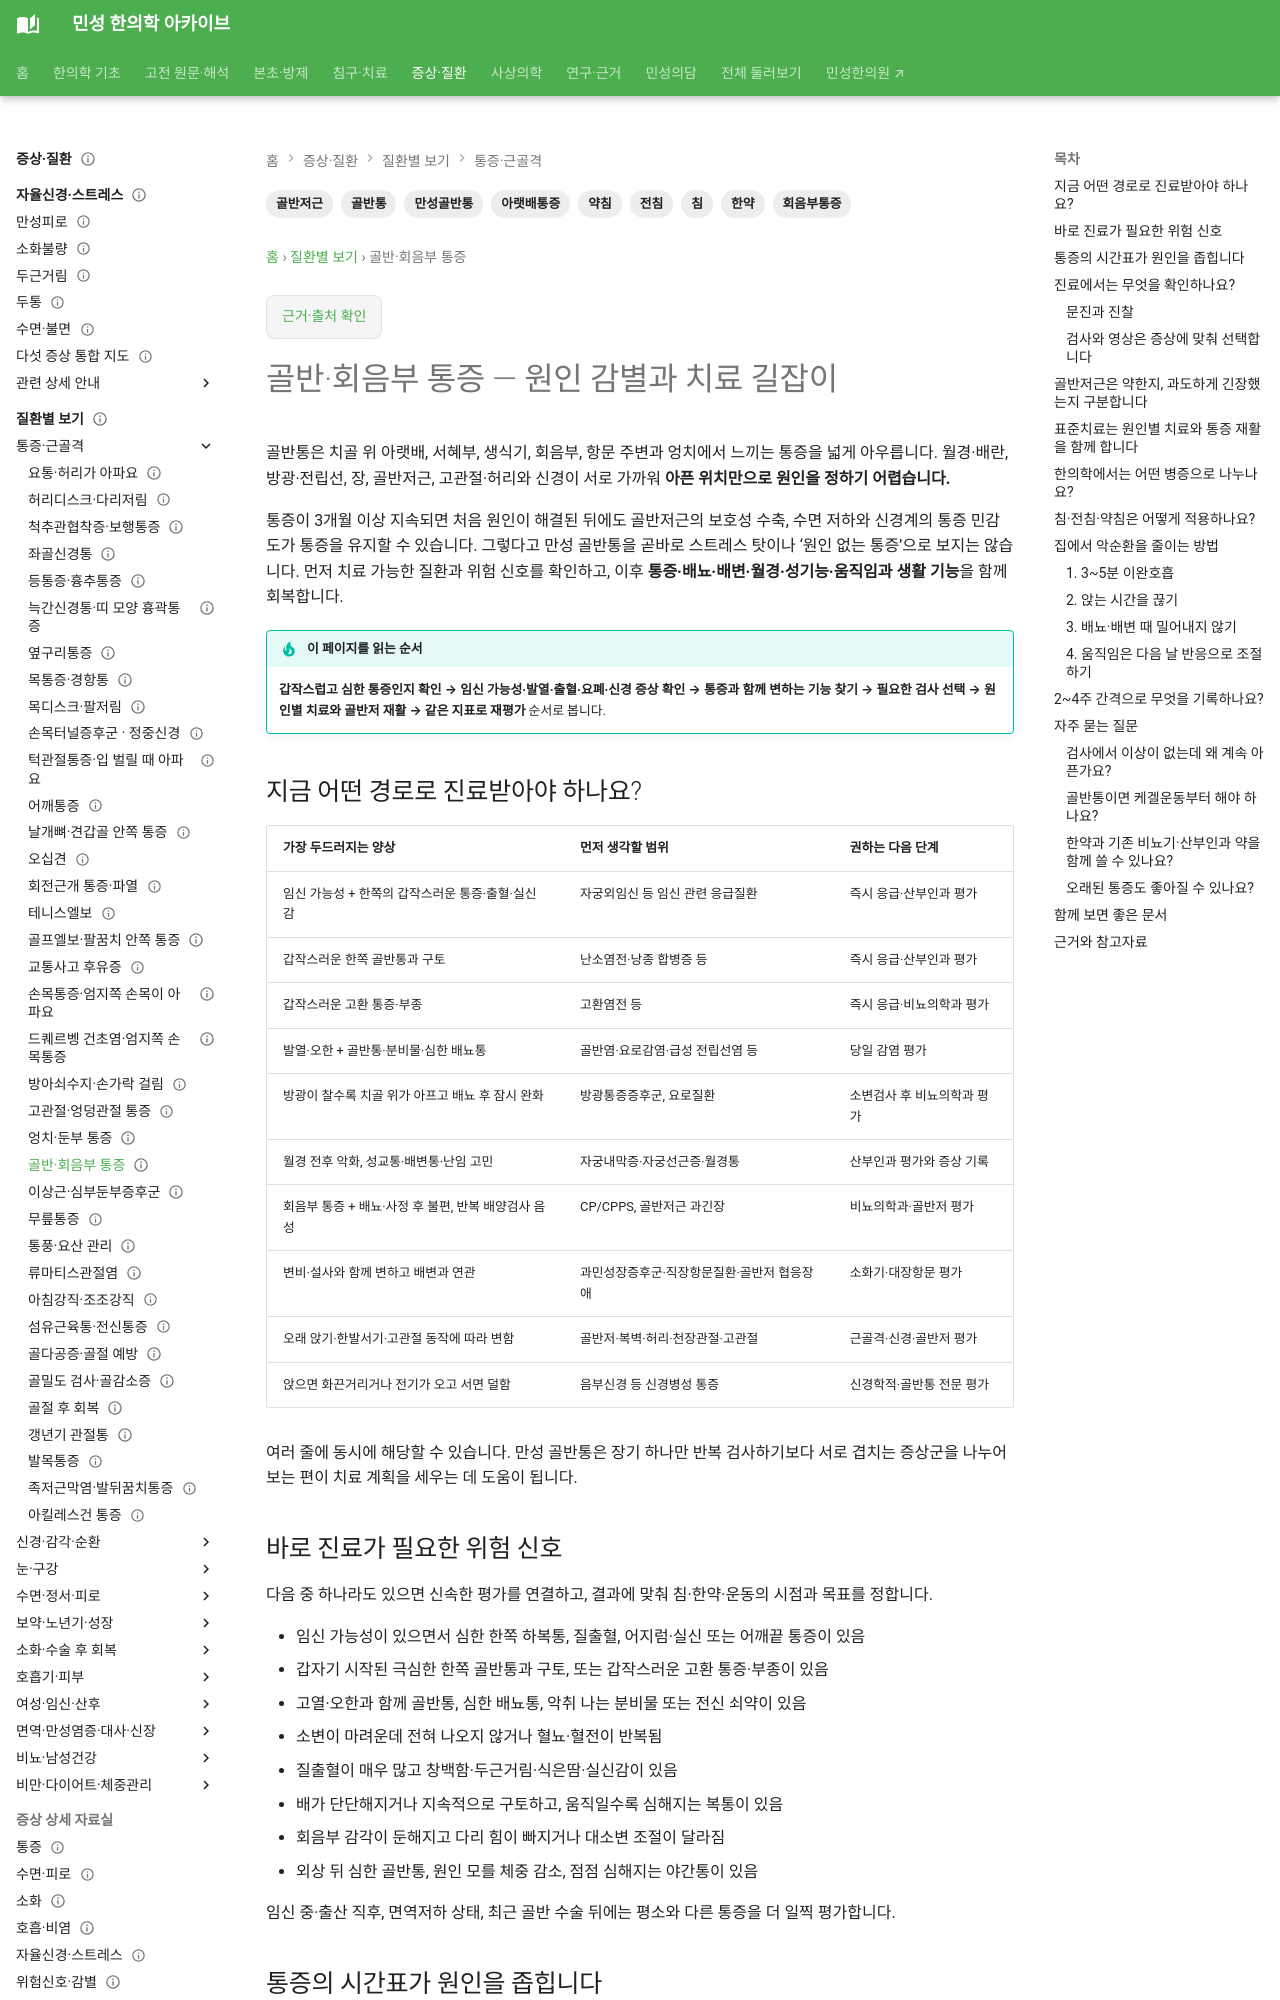

repository: joowon1111/minseong-korean-medicine-wiki · page: conditions/pelvic-pain/index.html · generator: mkdocs

---
title: 골반·회음부 통증 — 원인 감별과 치료 길잡이
description: 골반·회음부 통증을 응급 신호, 월경·배뇨·배변·성기능·골반저근 양상으로 구분하고 검사·표준치료·한의치료·재활·추적 기준을 안내합니다.
tags: [골반통, 회음부통증, 아랫배통증, 만성골반통, 골반저근, 한약, 침, 전침, 약침]
status: 검토완료
last_reviewed: 2026-09-20
---

# 골반·회음부 통증 — 원인 감별과 치료 길잡이

골반통은 치골 위 아랫배, 서혜부, 생식기, 회음부, 항문 주변과 엉치에서 느끼는 통증을 넓게 아우릅니다. 월경·배란, 방광·전립선, 장, 골반저근, 고관절·허리와 신경이 서로 가까워 **아픈 위치만으로 원인을 정하기 어렵습니다.**

통증이 3개월 이상 지속되면 처음 원인이 해결된 뒤에도 골반저근의 보호성 수축, 수면 저하와 신경계의 통증 민감도가 통증을 유지할 수 있습니다. 그렇다고 만성 골반통을 곧바로 스트레스 탓이나 ‘원인 없는 통증’으로 보지는 않습니다. 먼저 치료 가능한 질환과 위험 신호를 확인하고, 이후 **통증·배뇨·배변·월경·성기능·움직임과 생활 기능**을 함께 회복합니다.

!!! tip "이 페이지를 읽는 순서"
    **갑작스럽고 심한 통증인지 확인 → 임신 가능성·발열·출혈·요폐·신경 증상 확인 → 통증과 함께 변하는 기능 찾기 → 필요한 검사 선택 → 원인별 치료와 골반저 재활 → 같은 지표로 재평가** 순서로 봅니다.

## 지금 어떤 경로로 진료받아야 하나요?

| 가장 두드러지는 양상 | 먼저 생각할 범위 | 권하는 다음 단계 |
|---|---|---|
| 임신 가능성 + 한쪽의 갑작스러운 통증·출혈·실신감 | 자궁외임신 등 임신 관련 응급질환 | 즉시 응급·산부인과 평가 |
| 갑작스러운 한쪽 골반통과 구토 | 난소염전·낭종 합병증 등 | 즉시 응급·산부인과 평가 |
| 갑작스러운 고환 통증·부종 | 고환염전 등 | 즉시 응급·비뇨의학과 평가 |
| 발열·오한 + 골반통·분비물·심한 배뇨통 | 골반염·요로감염·급성 전립선염 등 | 당일 감염 평가 |
| 방광이 찰수록 치골 위가 아프고 배뇨 후 잠시 완화 | 방광통증증후군, 요로질환 | 소변검사 후 비뇨의학과 평가 |
| 월경 전후 악화, 성교통·배변통·난임 고민 | 자궁내막증·자궁선근증·월경통 | 산부인과 평가와 증상 기록 |
| 회음부 통증 + 배뇨·사정 후 불편, 반복 배양검사 음성 | CP/CPPS, 골반저근 과긴장 | 비뇨의학과·골반저 평가 |
| 변비·설사와 함께 변하고 배변과 연관 | 과민성장증후군·직장항문질환·골반저 협응장애 | 소화기·대장항문 평가 |
| 오래 앉기·한발서기·고관절 동작에 따라 변함 | 골반저·복벽·허리·천장관절·고관절 | 근골격·신경·골반저 평가 |
| 앉으면 화끈거리거나 전기가 오고 서면 덜함 | 음부신경 등 신경병성 통증 | 신경학적·골반통 전문 평가 |

여러 줄에 동시에 해당할 수 있습니다. 만성 골반통은 장기 하나만 반복 검사하기보다 서로 겹치는 증상군을 나누어 보는 편이 치료 계획을 세우는 데 도움이 됩니다.

## 바로 진료가 필요한 위험 신호

다음 중 하나라도 있으면 신속한 평가를 연결하고, 결과에 맞춰 침·한약·운동의 시점과 목표를 정합니다.

- 임신 가능성이 있으면서 심한 한쪽 하복통, 질출혈, 어지럼·실신 또는 어깨끝 통증이 있음
- 갑자기 시작된 극심한 한쪽 골반통과 구토, 또는 갑작스러운 고환 통증·부종이 있음
- 고열·오한과 함께 골반통, 심한 배뇨통, 악취 나는 분비물 또는 전신 쇠약이 있음
- 소변이 마려운데 전혀 나오지 않거나 혈뇨·혈전이 반복됨
- 질출혈이 매우 많고 창백함·두근거림·식은땀·실신감이 있음
- 배가 단단해지거나 지속적으로 구토하고, 움직일수록 심해지는 복통이 있음
- 회음부 감각이 둔해지고 다리 힘이 빠지거나 대소변 조절이 달라짐
- 외상 뒤 심한 골반통, 원인 모를 체중 감소, 점점 심해지는 야간통이 있음

임신 중·출산 직후, 면역저하 상태, 최근 골반 수술 뒤에는 평소와 다른 통증을 더 일찍 평가합니다.
